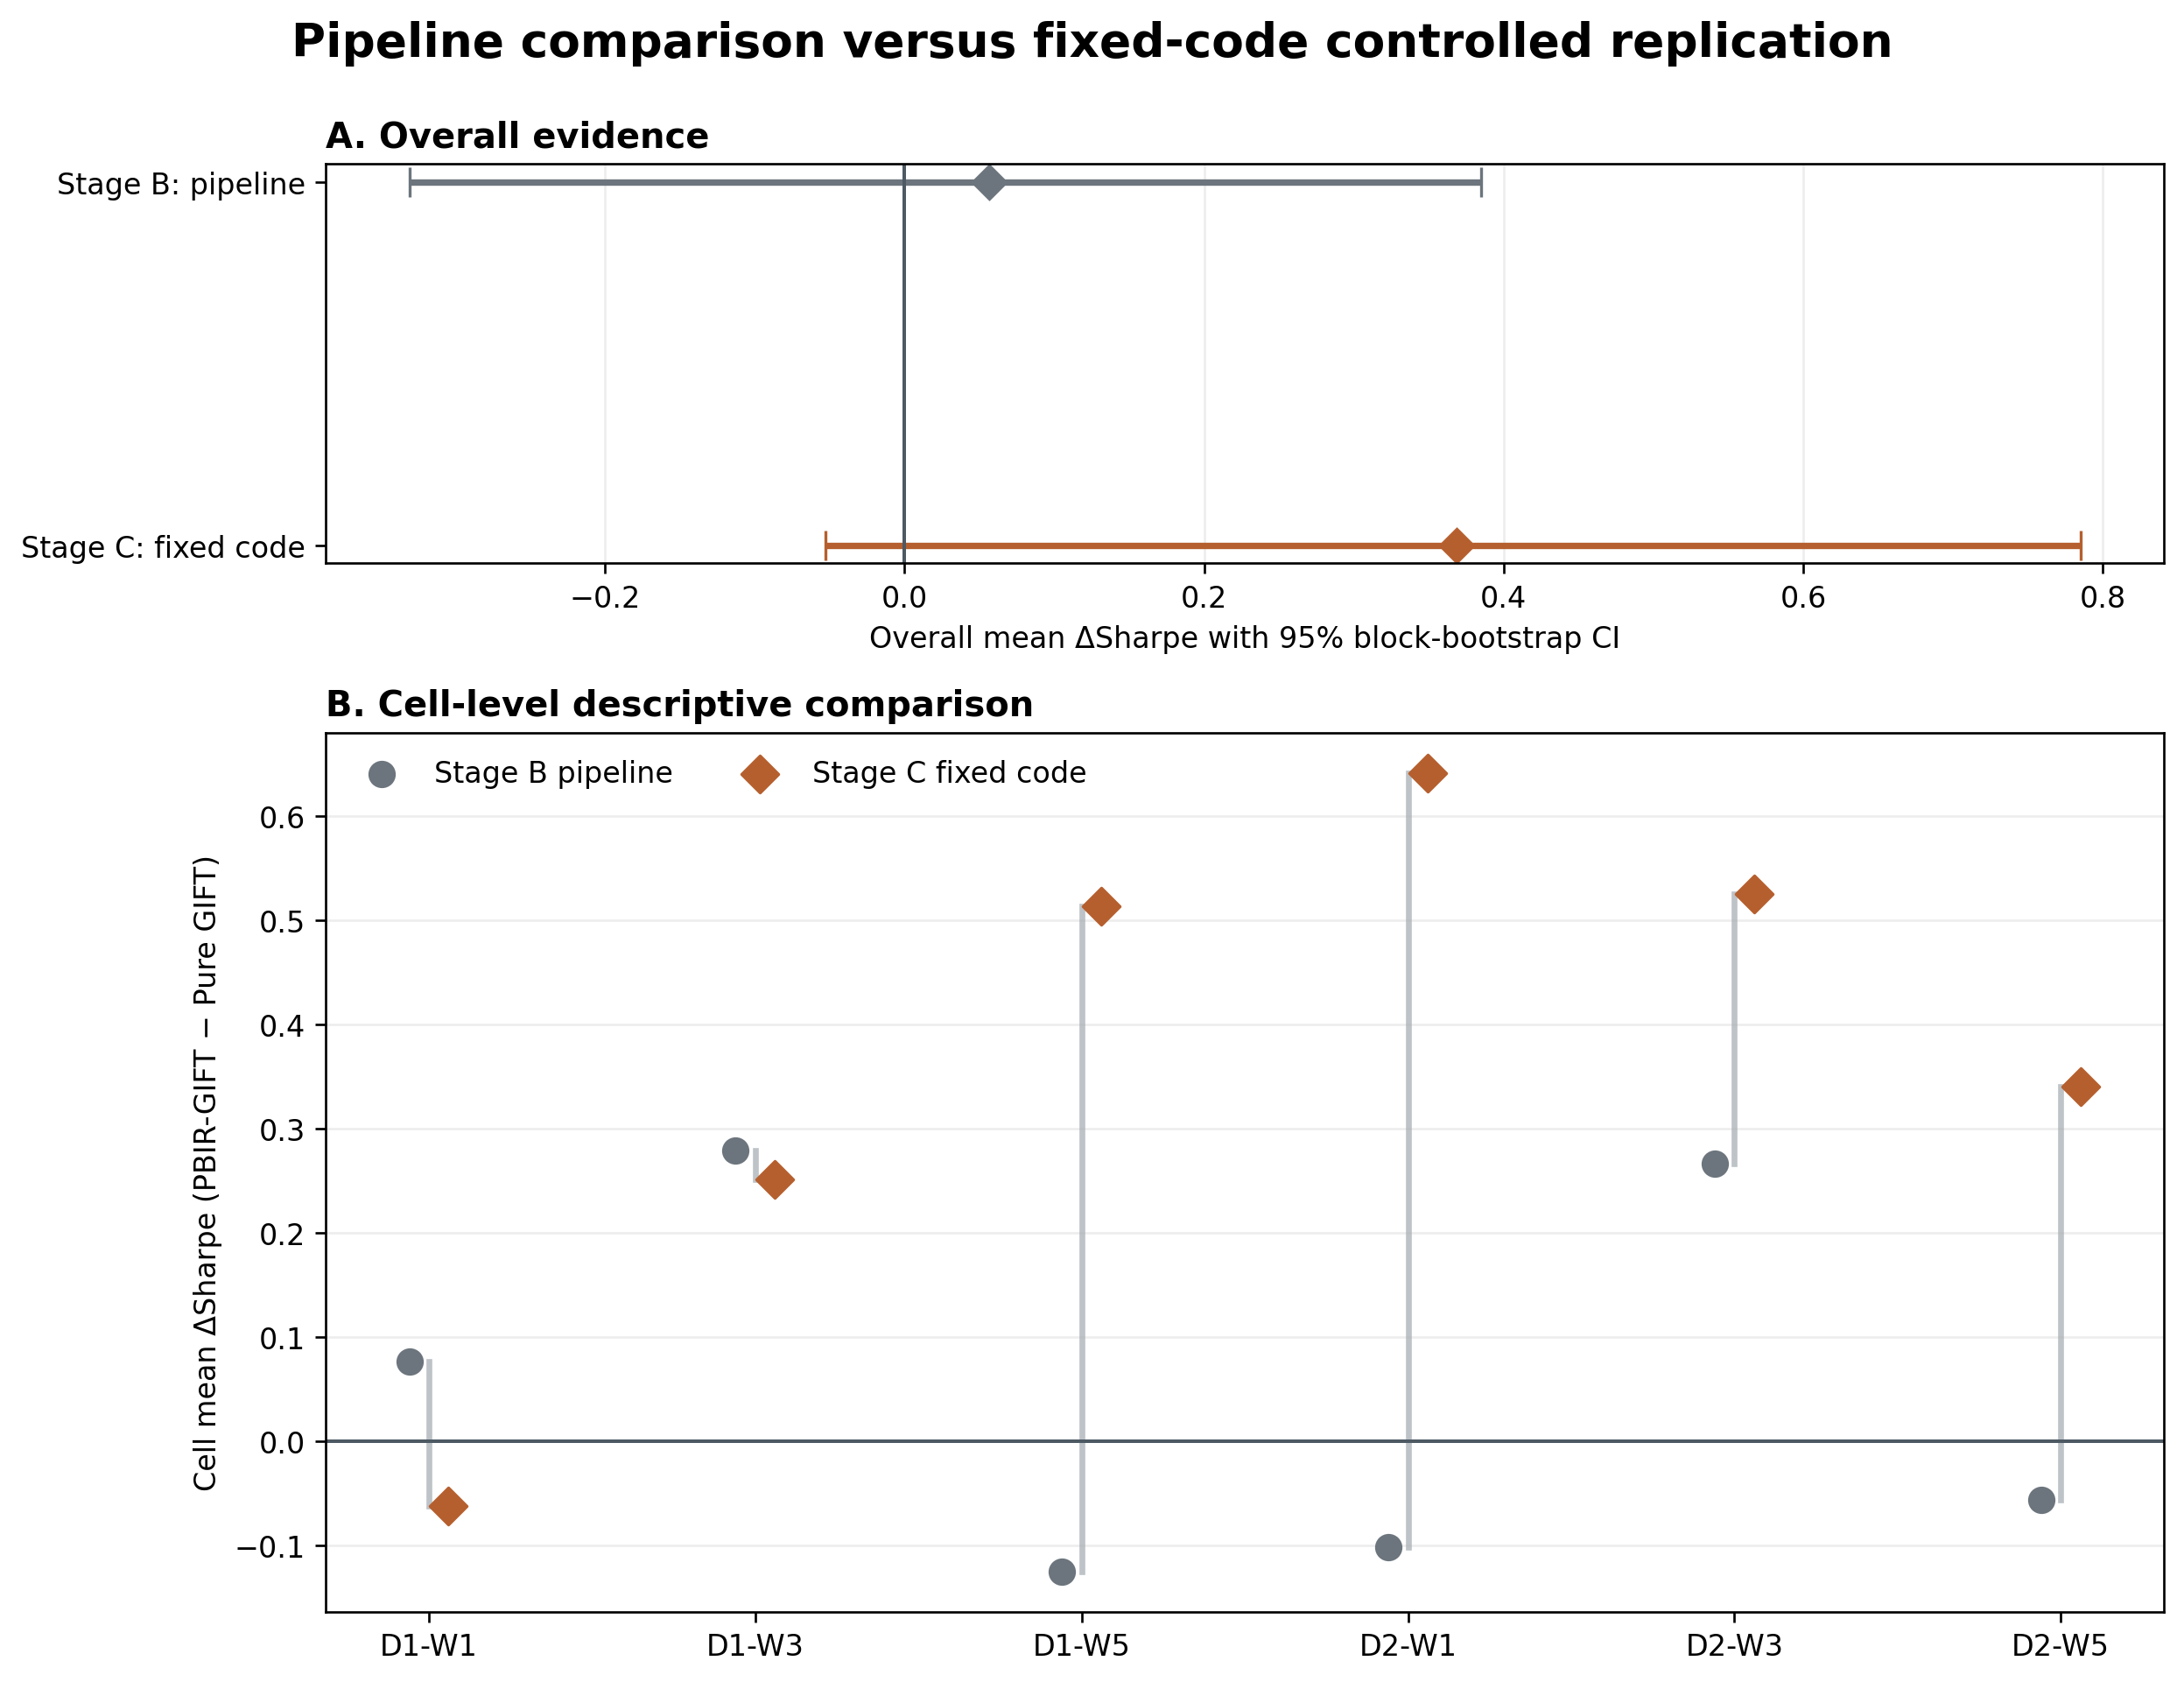

Data behind this chart, as committed beside it:
dataset, dataset_label, window, cell, stage_b_delta_sharpe, stage_c_delta_sharpe, stage_c_minus_stage_b
portfolio_5stocks, D1, W1, D1-W1, 0.07628, -0.06179, -0.1381
portfolio_5stocks, D1, W3, D1-W3, 0.2786, 0.2516, -0.02697
portfolio_5stocks, D1, W5, D1-W5, -0.1252, 0.5131, 0.6383
portfolio_5stocks2, D2, W1, D2-W1, -0.102, 0.6415, 0.7435
portfolio_5stocks2, D2, W3, D2-W3, 0.2665, 0.5251, 0.2586
portfolio_5stocks2, D2, W5, D2-W5, -0.05657, 0.3402, 0.3967
